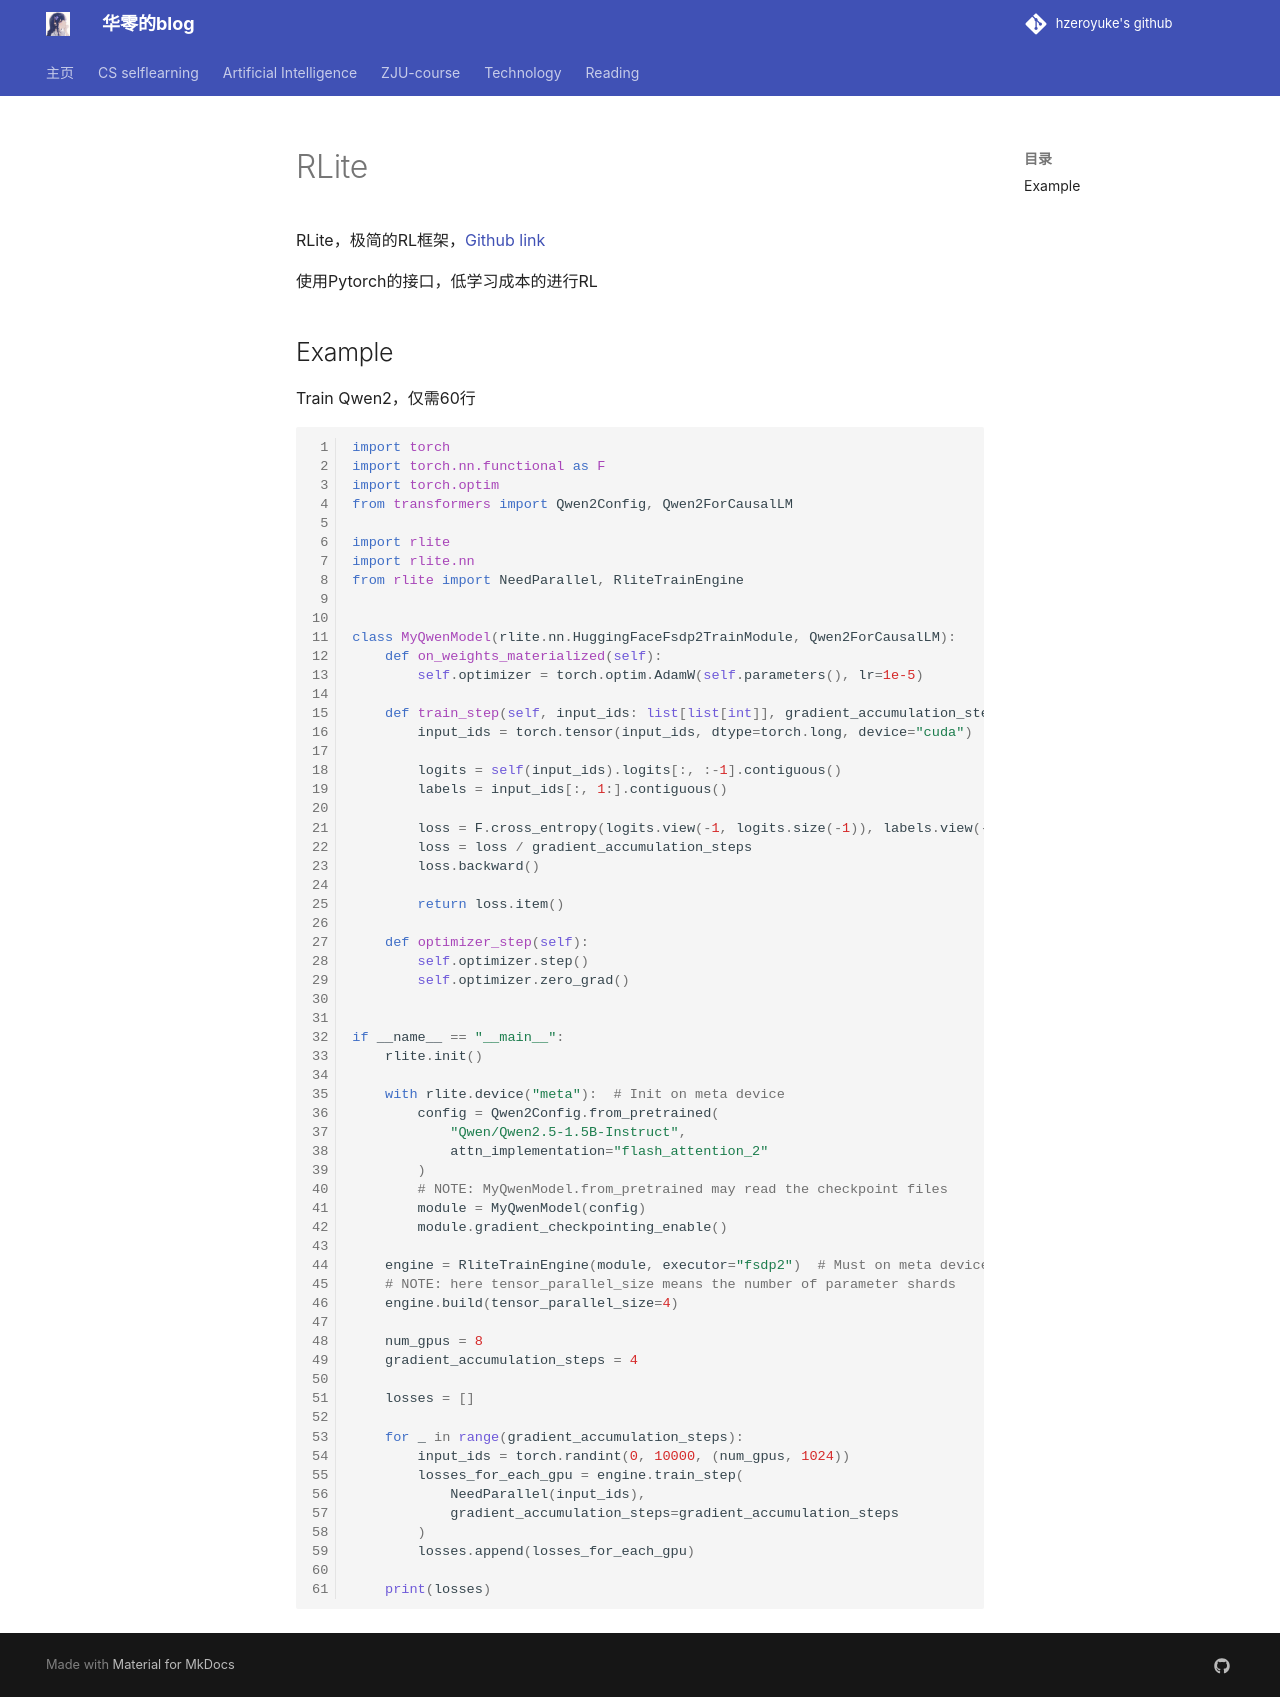

repository: hzeroyuke/my_blog · page: 国内外著名课程/AI/ML_System/RLite/index.html · generator: mkdocs

RLite，极简的RL框架，[Github link](https://github.com/rlite-project/RLite)

使用Pytorch的接口，低学习成本的进行RL

## Example

Train Qwen2，仅需60行

```python
import torch
import torch.nn.functional as F
import torch.optim
from transformers import Qwen2Config, Qwen2ForCausalLM

import rlite
import rlite.nn
from rlite import NeedParallel, RliteTrainEngine


class MyQwenModel(rlite.nn.HuggingFaceFsdp2TrainModule, Qwen2ForCausalLM):
    def on_weights_materialized(self):
        self.optimizer = torch.optim.AdamW(self.parameters(), lr=1e-5)

    def train_step(self, input_ids: list[list[int]], gradient_accumulation_steps: int = 1):
        input_ids = torch.tensor(input_ids, dtype=torch.long, device="cuda")

        logits = self(input_ids).logits[:, :-1].contiguous()
        labels = input_ids[:, 1:].contiguous()

        loss = F.cross_entropy(logits.view(-1, logits.size(-1)), labels.view(-1)).mean()
        loss = loss / gradient_accumulation_steps
        loss.backward()

        return loss.item()

    def optimizer_step(self):
        self.optimizer.step()
        self.optimizer.zero_grad()


if __name__ == "__main__":
    rlite.init()

    with rlite.device("meta"):  # Init on meta device
        config = Qwen2Config.from_pretrained(
            "Qwen/Qwen2.5-1.5B-Instruct",
            attn_implementation="flash_attention_2"
        )
        # NOTE: MyQwenModel.from_pretrained may read the checkpoint files
        module = MyQwenModel(config)
        module.gradient_checkpointing_enable()

    engine = RliteTrainEngine(module, executor="fsdp2")  # Must on meta device
    # NOTE: here tensor_parallel_size means the number of parameter shards
    engine.build(tensor_parallel_size=4)

    num_gpus = 8
    gradient_accumulation_steps = 4

    losses = []

    for _ in range(gradient_accumulation_steps):
        input_ids = torch.randint(0, 10000, (num_gpus, 1024))
        losses_for_each_gpu = engine.train_step(
            NeedParallel(input_ids),
            gradient_accumulation_steps=gradient_accumulation_steps
        )
        losses.append(losses_for_each_gpu)

    print(losses)

```
